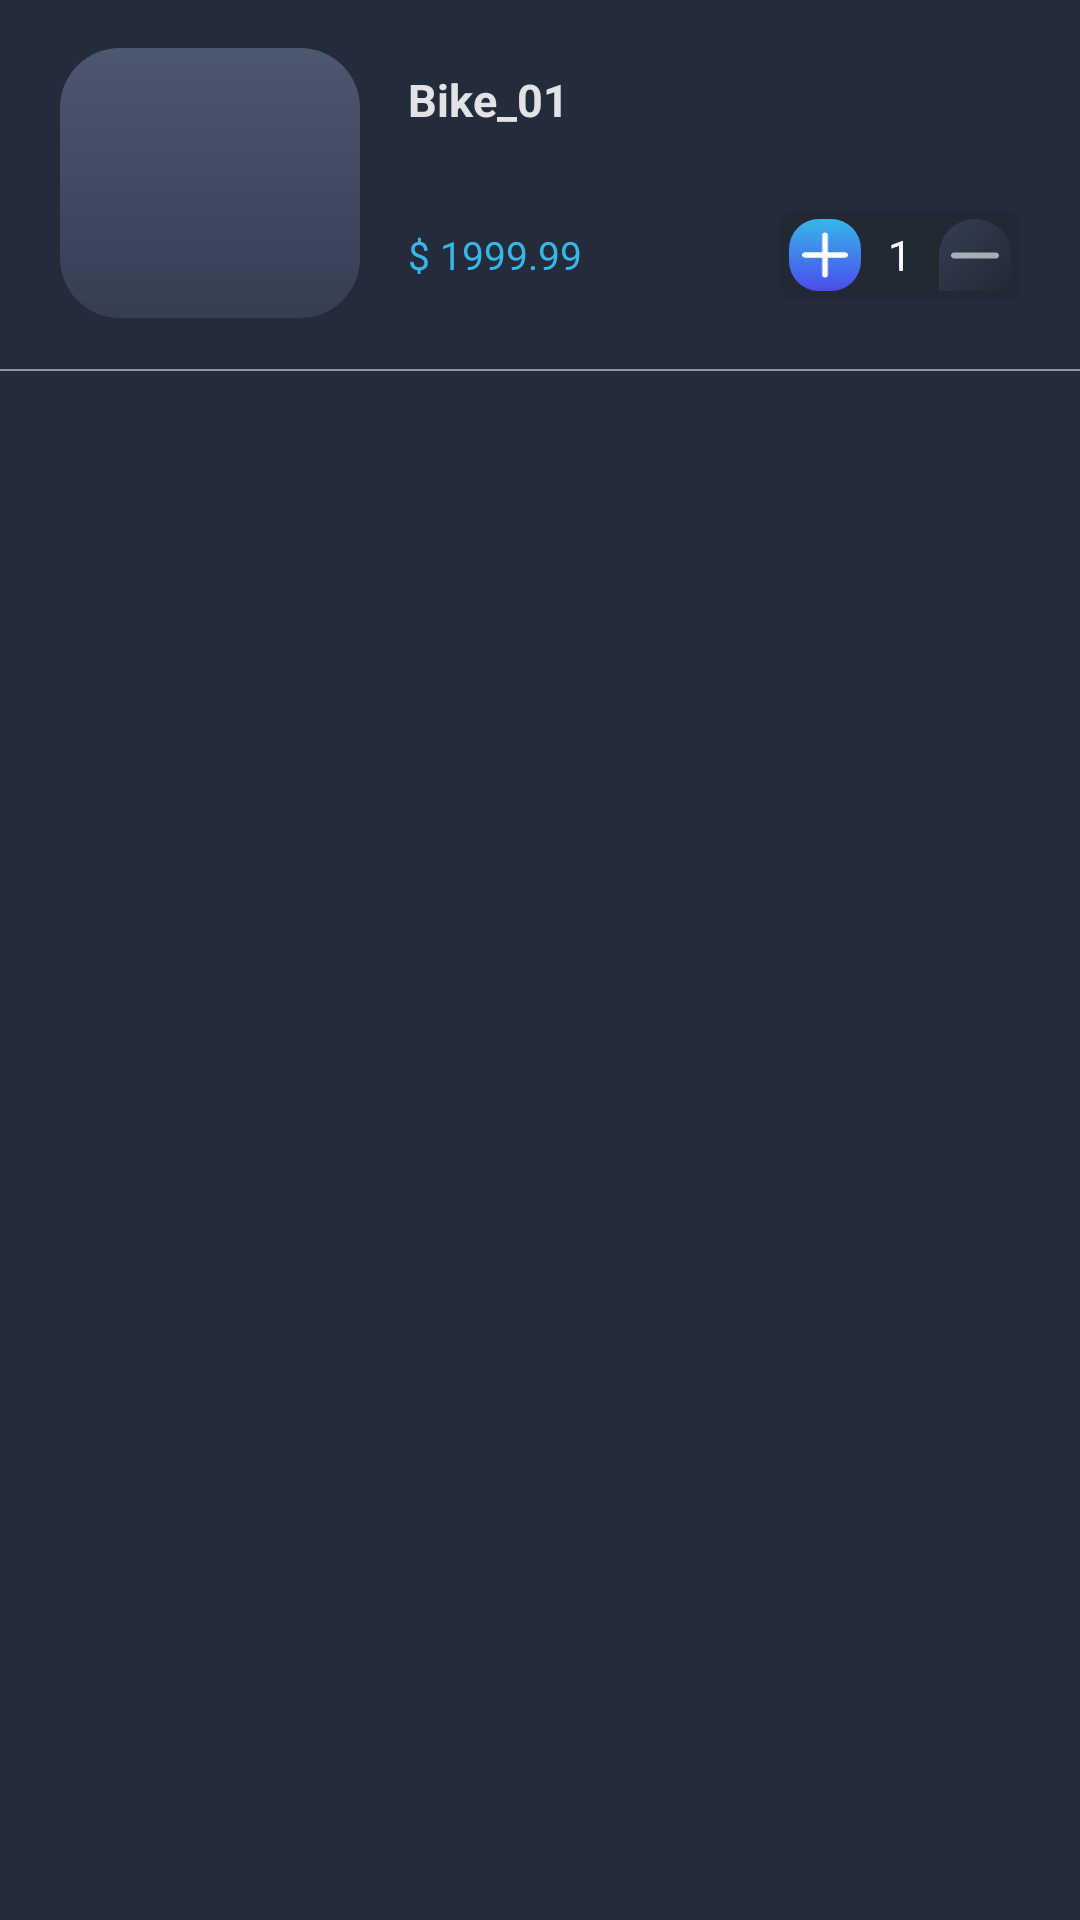

Reconstruct the res/layout file that produces this screen, plus the resources it refers to.
<!-- AndroidManifest.xml: application theme Theme.AppCompat.Light.NoActionBar -->
<!-- res/layout/product_item.xml -->
<?xml version="1.0" encoding="utf-8"?>
<LinearLayout xmlns:android="http://schemas.android.com/apk/res/android"
    xmlns:app="http://schemas.android.com/apk/res-auto"
    xmlns:tools="http://schemas.android.com/tools"
    android:layout_width="match_parent"
    android:layout_height="124dp"
    android:paddingTop="16dp"
    android:background="@color/primary_1"
    android:orientation="vertical">

    <LinearLayout
        android:layout_width="match_parent"
        android:layout_height="107dp"
        android:orientation="horizontal">

        <ImageView
            android:id="@+id/image_avt_product"
            android:layout_width="100dp"
            android:layout_height="90dp"
            android:layout_marginLeft="20dp"
            android:background="@drawable/rounded_product_avt_item"
            android:scaleType="center"
            tools:ignore="MissingConstraints" />

        <LinearLayout
            android:layout_width="match_parent"
            android:layout_height="77dp"
            android:layout_marginLeft="16dp"
            android:layout_marginTop="7dp"
            android:layout_marginRight="20dp"
            android:orientation="vertical">

            <TextView
                android:id="@+id/product_name"
                style="@style/NameProductOnListStyle"
                android:layout_width="match_parent"
                android:textColor="@color/white_87"
                android:layout_height="wrap_content"
                android:text="Bike_01" />

            <View
                android:layout_width="match_parent"
                android:layout_height="0dp"
                android:layout_weight="1" />

            <LinearLayout
                android:layout_width="match_parent"
                android:layout_height="wrap_content"
                android:gravity="center">

                <TextView
                    android:id="@+id/product_price"
                    style="@style/PriceProductOnListStyle"
                    android:layout_width="wrap_content"
                    android:layout_height="wrap_content"
                    android:text="$ 1999.99" />

                <View
                    android:layout_width="0dp"
                    android:layout_height="match_parent"
                    android:layout_weight="1" />

                <androidx.cardview.widget.CardView
                    android:layout_width="80dp"
                    android:layout_height="30dp"
                    app:cardBackgroundColor="@color/primary_5"
                    app:cardCornerRadius="8dp">

                    <LinearLayout
                        android:layout_width="match_parent"
                        android:layout_height="match_parent"
                        android:gravity="center"
                        android:orientation="horizontal"
                        android:paddingHorizontal="3dp">

                        <ImageView
                            android:layout_width="24dp"
                            android:layout_height="24dp"
                            android:background="@drawable/gradient_background"
                            android:padding="4dp"
                            android:src="@drawable/add_icon" />

                        <TextView
                            android:layout_width="0dp"
                            android:layout_height="match_parent"
                            android:layout_weight="1"
                            android:gravity="center"
                            android:text="1"
                            android:textColor="@color/white" />

                        <ImageView
                            android:layout_width="24dp"
                            android:layout_height="24dp"
                            android:background="@drawable/gradient_background_content"
                            android:padding="4dp"
                            android:src="@drawable/sup_icon" />
                    </LinearLayout>
                </androidx.cardview.widget.CardView>

            </LinearLayout>

        </LinearLayout>
    </LinearLayout>


    <View
        android:layout_width="match_parent"
        android:layout_height="0.5dp"
        android:background="@color/white_50" />


</LinearLayout>
<!-- resources referenced by this layout -->
<resources>
  <color name="primary_1">#242C3B</color>
  <color name="primary_5">#222834</color>
  <color name="white">#FFFFFFFF</color>
  <color name="white_50">#80FFFFFF</color>
  <color name="white_87">#DEFFFFFF</color>
  <!-- drawable add_icon (drawable) -->
  <vector xmlns:android="http://schemas.android.com/apk/res/android"
      android:width="16dp"
      android:height="17dp"
      android:viewportWidth="16"
      android:viewportHeight="17">
    <path
        android:pathData="M14.997,7.5H8.997V1.5C8.997,1.235 8.892,0.98 8.705,0.793C8.517,0.605 8.263,0.5 7.997,0.5C7.732,0.5 7.478,0.605 7.29,0.793C7.103,0.98 6.997,1.235 6.997,1.5V7.5H0.997C0.732,7.5 0.478,7.605 0.29,7.793C0.103,7.98 -0.003,8.235 -0.003,8.5C-0.003,8.765 0.103,9.02 0.29,9.207C0.478,9.395 0.732,9.5 0.997,9.5H6.997V15.5C6.997,15.765 7.103,16.02 7.29,16.207C7.478,16.395 7.732,16.5 7.997,16.5C8.263,16.5 8.517,16.395 8.705,16.207C8.892,16.02 8.997,15.765 8.997,15.5V9.5H14.997C15.263,9.5 15.517,9.395 15.705,9.207C15.892,9.02 15.997,8.765 15.997,8.5C15.997,8.235 15.892,7.98 15.705,7.793C15.517,7.605 15.263,7.5 14.997,7.5Z"
        android:fillColor="#ffffff"/>
  </vector>
  <!-- drawable gradient_background (drawable) -->
  <?xml version="1.0" encoding="utf-8"?>
  <shape xmlns:android="http://schemas.android.com/apk/res/android">
      <gradient
          android:angle="-45"
          android:startColor="@color/primary_2"
          android:endColor="@color/primary_3"
          android:type="linear" />
      <corners android:radius="10dp" />
  </shape>
  <!-- drawable gradient_background_content (drawable) -->
  <?xml version="1.0" encoding="utf-8"?>
  <shape xmlns:android="http://schemas.android.com/apk/res/android">
      <gradient
          android:angle="315"
          android:startColor="@color/primary_4"
          android:endColor="@color/primary_5"
          android:type="linear" />
      <corners android:topLeftRadius="30dp"
          android:topRightRadius="30dp"/>
  </shape>
  <!-- drawable rounded_product_avt_item (drawable) -->
  <?xml version="1.0" encoding="utf-8"?>
  <shape xmlns:android="http://schemas.android.com/apk/res/android">
      <gradient
          android:angle="-45"
          android:startColor="#4C5770"
          android:endColor="#363E51"
          android:type="linear" />
      <corners android:radius="20dp" />
  </shape>
  <!-- drawable sup_icon (drawable) -->
  <vector xmlns:android="http://schemas.android.com/apk/res/android"
      android:width="16dp"
      android:height="3dp"
      android:viewportWidth="16"
      android:viewportHeight="3">
    <path
        android:pathData="M14.997,0.5H0.997C0.732,0.5 0.478,0.605 0.29,0.793C0.103,0.98 -0.003,1.235 -0.003,1.5C-0.003,1.765 0.103,2.02 0.29,2.207C0.478,2.395 0.732,2.5 0.997,2.5H14.997C15.263,2.5 15.517,2.395 15.705,2.207C15.892,2.02 15.997,1.765 15.997,1.5C15.997,1.235 15.892,0.98 15.705,0.793C15.517,0.605 15.263,0.5 14.997,0.5Z"
        android:fillColor="#ffffff"
        android:fillAlpha="0.6"/>
  </vector>
  <style name="NameProductOnListStyle" parent="TextAppearance.AppCompat">
          <item name="android:textSize">15dp</item>
          <item name="android:textStyle">bold</item>
          <item name="android:textColor">@color/white_87</item>
      </style>
  <style name="PriceProductOnListStyle" parent="TextAppearance.AppCompat">
          <item name="android:textSize">13dp</item>
          <item name="android:textColor">@color/primary_2</item>
      </style>
  <style name="Theme.AppCompat.Light.NoActionBar" parent="Base.Theme.AppCompat.Light.NoActionBar" />
  <color name="primary_2">#37B6E9</color>
  <color name="primary_3">#4B4CED</color>
  <color name="primary_4">#353F54</color>
  <style name="Base.Theme.AppCompat.Light.NoActionBar" parent="Theme.Material3.DayNight.NoActionBar">
          
          
      </style>
</resources>
